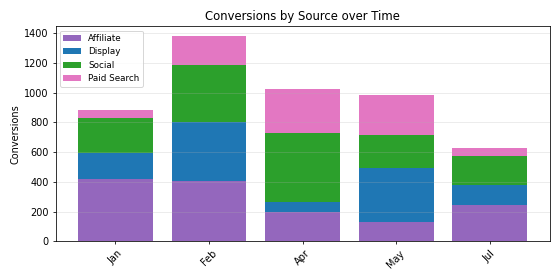

The data file committed next to this chart (first rows):
Period, Affiliate, Display, Social, Paid Search, Total
Jan, 421.0, 173.0, 239.0, 52.0, 885.0
Feb, 405.0, 395.0, 387.0, 192.0, 1379
Apr, 197.0, 71.0, 462.0, 298.0, 1028
May, 130.0, 366.0, 221.0, 270.0, 987.0
Jul, 245.0, 135.0, 197.0, 51.0, 628.0
